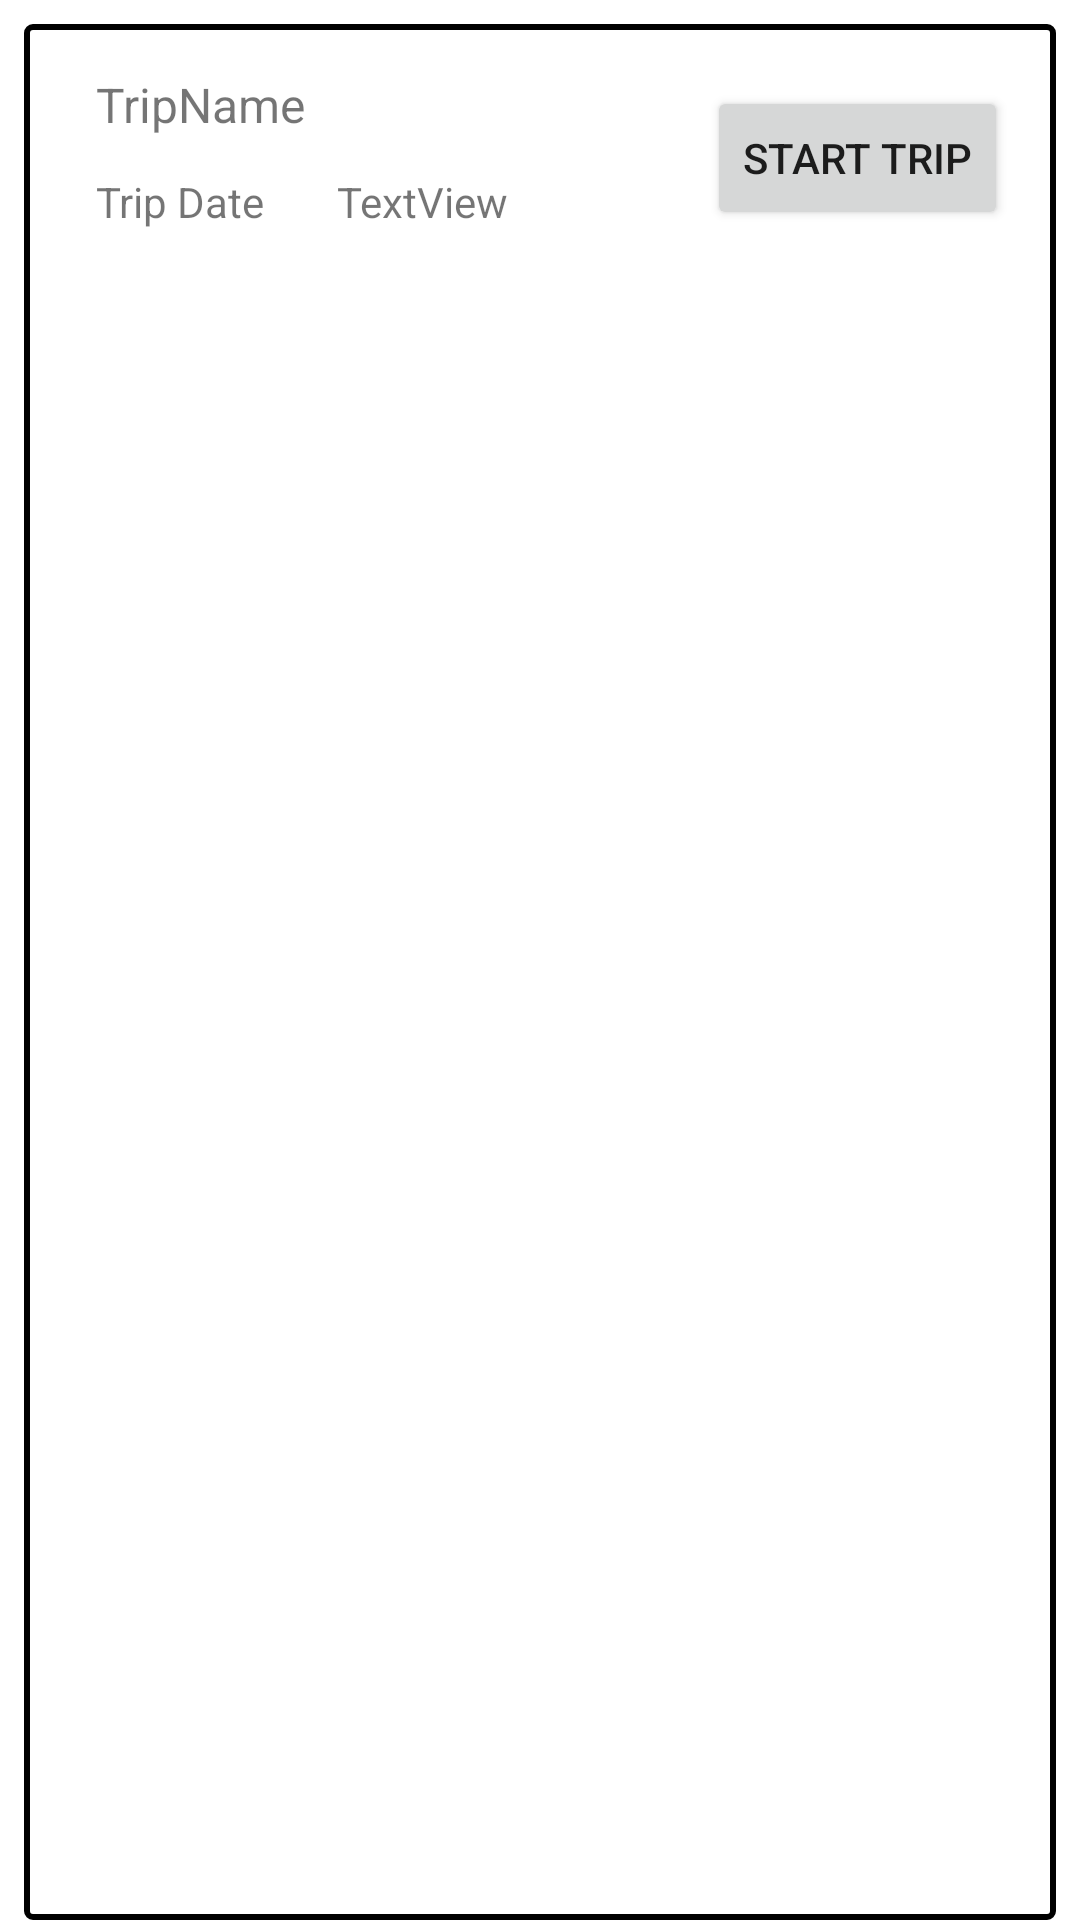

Write the Android layout XML for this screen, with the resource values it uses.
<!-- AndroidManifest.xml: application theme Theme.TrippyTrip_Planner -->
<!-- res/layout/trips_list_recycler_layout.xml -->
<?xml version="1.0" encoding="utf-8"?>
<LinearLayout xmlns:android="http://schemas.android.com/apk/res/android"
    xmlns:app="http://schemas.android.com/apk/res-auto"
    xmlns:tools="http://schemas.android.com/tools"
    android:layout_width="match_parent"
    android:layout_height="100dp">
    <androidx.constraintlayout.widget.ConstraintLayout
        android:layout_width="match_parent"
        android:layout_height="match_parent"
        android:baselineAligned="false">

        <androidx.constraintlayout.widget.ConstraintLayout
            android:layout_width="match_parent"
            android:layout_height="match_parent"
            android:background="@drawable/input_border"
            android:layout_marginStart="8dp"
            android:layout_marginTop="8dp"
            android:layout_marginEnd="8dp"
            android:baselineAligned="false"
            app:layout_constraintEnd_toEndOf="parent"
            app:layout_constraintStart_toStartOf="parent"
            app:layout_constraintTop_toTopOf="parent">

            <Button
                android:id="@+id/btnStartTrip"
                android:layout_width="wrap_content"
                android:layout_height="wrap_content"
                android:layout_marginEnd="16dp"
                android:text="@string/start_trip"
                app:layout_constraintBottom_toBottomOf="@+id/tvrTripTime"
                app:layout_constraintEnd_toEndOf="parent" />

            <TextView
                android:id="@+id/tvrTripName"
                android:layout_width="wrap_content"
                android:layout_height="wrap_content"
                android:layout_marginStart="24dp"
                android:layout_marginTop="16dp"
                android:text="@string/tripname"
                android:textSize="16sp"
                app:layout_constraintStart_toStartOf="parent"
                app:layout_constraintTop_toTopOf="parent" />

            <TextView
                android:id="@+id/tvrTripDate"
                android:layout_width="wrap_content"
                android:layout_height="wrap_content"
                android:layout_marginTop="12dp"
                android:text="Trip Date"
                app:layout_constraintStart_toStartOf="@+id/tvrTripName"
                app:layout_constraintTop_toBottomOf="@+id/tvrTripName" />

            <TextView
                android:id="@+id/tvrTripTime"
                android:layout_width="wrap_content"
                android:layout_height="wrap_content"
                android:layout_marginStart="24dp"
                android:text="TextView"
                app:layout_constraintBottom_toBottomOf="@+id/tvrTripDate"
                app:layout_constraintStart_toEndOf="@+id/tvrTripDate" />
        </androidx.constraintlayout.widget.ConstraintLayout>
    </androidx.constraintlayout.widget.ConstraintLayout>
</LinearLayout>
<!-- resources referenced by this layout -->
<resources>
  <!-- drawable input_border (drawable-v24) -->
  <?xml version="1.0" encoding="utf-8"?>
  <shape xmlns:android="http://schemas.android.com/apk/res/android">
      <stroke android:color="@color/black" android:width="2dp"/>
      <corners android:radius="2dp"/>
  
  </shape>
  <string name="start_trip">Start Trip</string>
  <string name="tripname">TripName</string>
  <style name="Theme.TrippyTrip_Planner" parent="Theme.MaterialComponents.DayNight.NoActionBar">
          
          <item name="colorPrimary">#000</item>
          <item name="colorPrimaryVariant">#0F9D58</item>
          <item name="colorOnPrimary">@color/white</item>
          
          <item name="colorSecondary">@color/teal_200</item>
          <item name="colorSecondaryVariant">@color/teal_700</item>
          <item name="colorOnSecondary">@color/black</item>
          
          <item name="android:statusBarColor" tools:targetApi="l">@color/status_bar_color</item>
          
      </style>
  <color name="black">#FF000000</color>
  <color name="white">#FFFFFFFF</color>
  <color name="teal_200">#FF03DAC5</color>
  <color name="teal_700">#FF018786</color>
  <color name="status_bar_color">#CECECE</color>
</resources>
